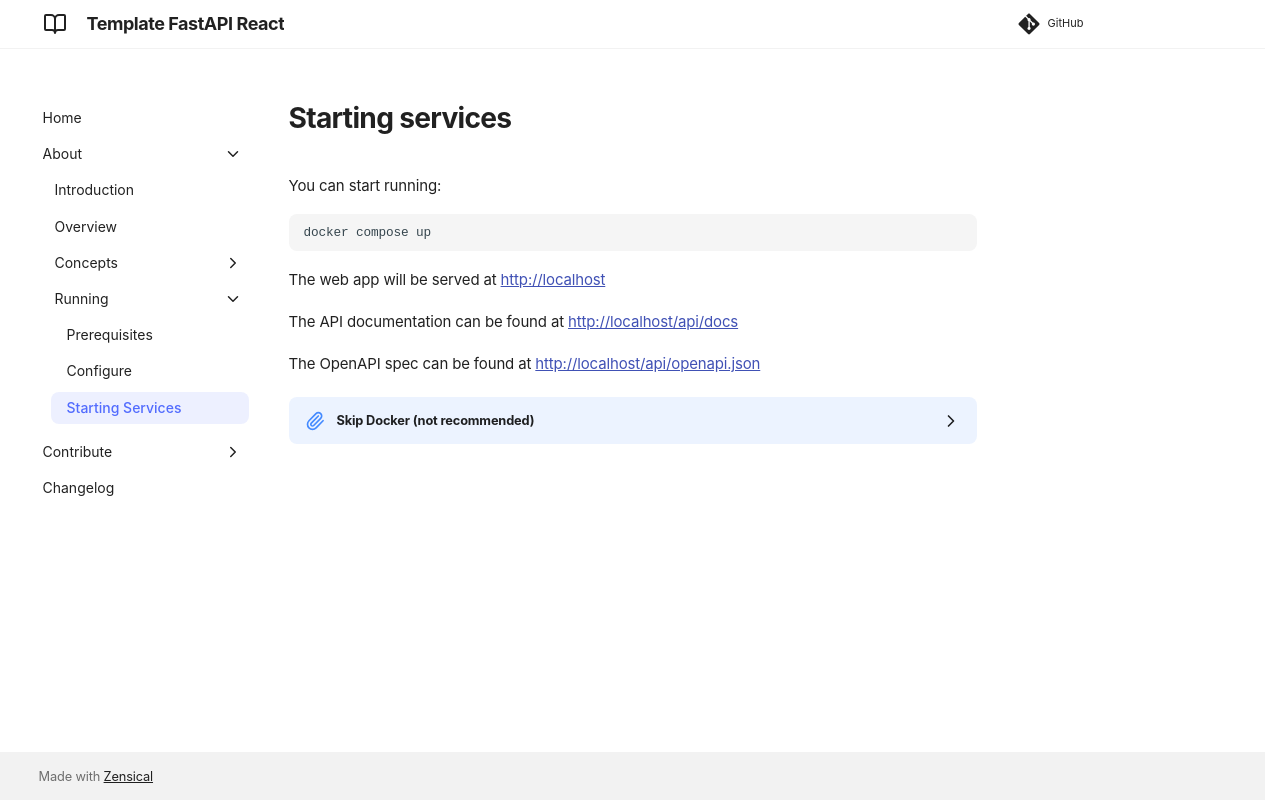

repository: equinor/template-fastapi-react · page: about/running/03-starting-services/index.html · generator: mkdocs

# Starting services

You can start running:

```shell
docker compose up
```

The web app will be served at [http://localhost](http://localhost)

The API documentation can be found at [http://localhost/api/docs](http://localhost/api/docs)

The OpenAPI spec can be found at [http://localhost/api/openapi.json](http://localhost/api/openapi.json)

<details>
<summary>Skip Docker (not recommended)</summary>

Navigate to the /api folder, activate local venv, then start the backend with Uvicorn:

```shell
cd api/src/  # go to the src directory
uvicorn app.app:create_app --reload
```

Navigate to the /web folder, and then start web application:

```shell
yarn start
```

</details>
